Run: headless pygame with SDL's dummy video driver; simulated clock (each Clock.tick advances the game by its frame time, no real sleeping); random seed 0; keys injected as events and as key.get_pressed() state; mouse plan: one left click at the window centre at the start of phase 2, then a move to the lower-right quarter at the start of phase 3.
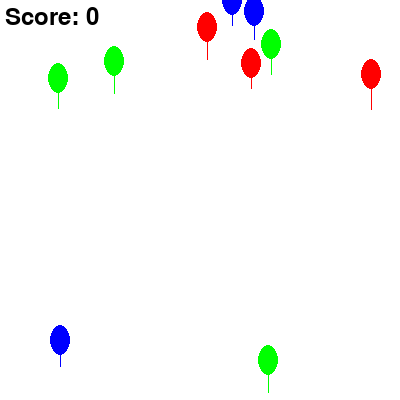
Frame 1 of 4 · flips 1–60 · no input
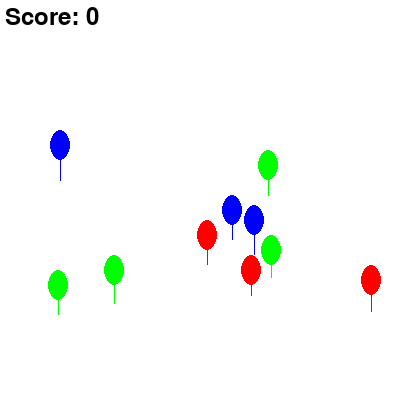
Frame 2 of 4 · flips 61–180 · clicked the window centre · tapped SPACE, RETURN · held RIGHT (→), D
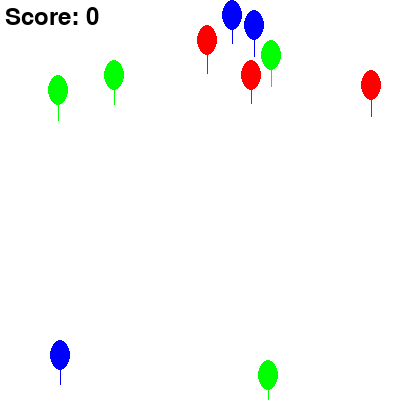
Frame 3 of 4 · flips 181–300 · moved the mouse to the lower-right quarter · held DOWN (↓), S
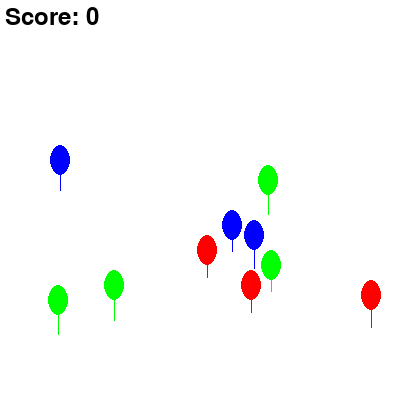
Frame 4 of 4 · flips 301–420 · held LEFT (←), A, UP (↑), W

The pygame program that drew these frames:

import pygame
import random

pygame.init()
screen = pygame.display.set_mode((400, 400))

balloon_colors = [(255, 0, 0), (0, 255, 0), (0, 0, 255)] # red, green, blue
balloon_width = 20
balloon_height = 30
num_balloons = 10

# create a list to store the balloon rectangles
balloons = []

# draw the balloons
for i in range(num_balloons):
    x = random.randint(0, screen.get_width() - balloon_width)
    y = random.randint(screen.get_height() // 2, screen.get_height() - balloon_height)
    color = random.choice(balloon_colors)
    balloon_rect = pygame.draw.ellipse(screen, color, (x, y, balloon_width, balloon_height))
    
    # draw the tail
    tail_start_x = x + balloon_width // 2 
    tail_start_y = y + balloon_height 
    tail_end_x = tail_start_x 
    tail_end_y = tail_start_y + random.randint(10,+20) 
    pygame.draw.line(screen,color,(tail_start_x,tail_start_y),(tail_end_x,tail_end_y))
    
    balloons.append((balloon_rect,color))

# initialize the counter
counter = 0

# create a font object for displaying text
font = pygame.font.Font(None,36)

# update the display
pygame.display.flip()

# main game loop
while True:
    # handle events
    for event in pygame.event.get():
        if event.type == pygame.QUIT:
            pygame.quit()
            exit()
        
        # handle mouse clicks
        if event.type == pygame.MOUSEBUTTONDOWN:
            mouse_pos = event.pos
            for i in range(len(balloons)):
                balloon_rect,color = balloons[i]
                if balloon_rect.collidepoint(mouse_pos):
                    # remove the balloon from the list
                    balloons.pop(i)
                    
                    # increment the counter
                    counter += 1
                    
                    break
    
    # move the balloons upwards
    for i in range(len(balloons)):
        balloon_rect,color = balloons[i]
        balloon_rect.move_ip(0,-5)
        if balloon_rect.bottom < 0:
            # move the balloon back to the bottom of the screen
            balloon_rect.bottom = screen.get_height()
    
    # clear the screen
    screen.fill((255,255,255))
    
    # redraw the balloons and their tails
    for i in range(len(balloons)):
        balloon_rect,color = balloons[i]
        
        pygame.draw.ellipse(screen,color,balloon_rect)
        
        # draw the tail attached to the bottom center of the balloon rectangle 
        tail_start_x = balloon_rect.x + balloon_width // 2 
        tail_start_y = balloon_rect.y + balloon_height 
        tail_end_x = tail_start_x 
        tail_end_y = tail_start_y + random.randint(10,+20) 
        pygame.draw.line(screen,color,(tail_start_x,tail_start_y),(tail_end_x,tail_end_y))
    
    # display the score on the screen
    score_text = font.render("Score: "+str(counter),True,(0,0,0))
    screen.blit(score_text,(5,5))
    
    # update the display
    pygame.display.flip()
    
    # wait for a while
    pygame.time.wait(100)
